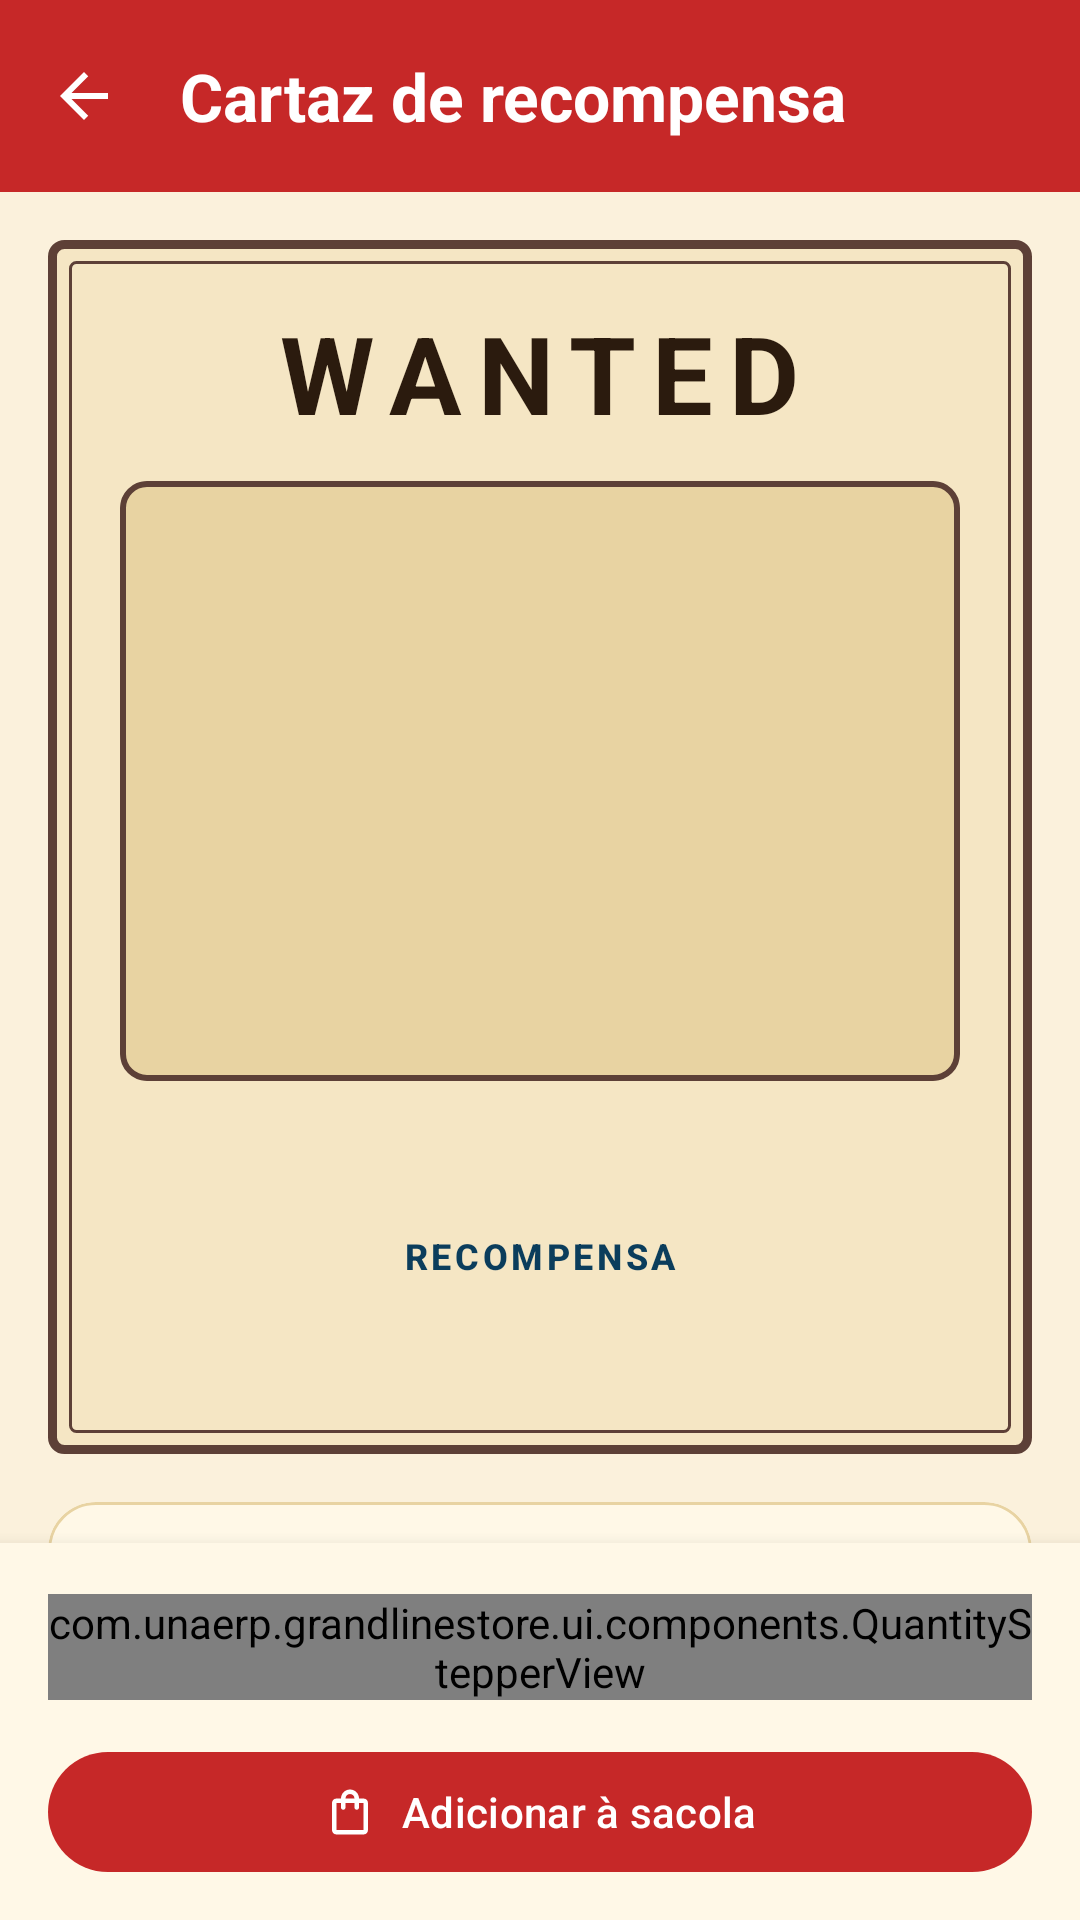

This screen was rendered from an Android layout file. Write that file and the resources it references.
<!-- AndroidManifest.xml: application theme Theme.GrandLineStore -->
<!-- res/layout/activity_product_detail.xml -->
<?xml version="1.0" encoding="utf-8"?>
<LinearLayout xmlns:android="http://schemas.android.com/apk/res/android"
    xmlns:app="http://schemas.android.com/apk/res-auto"
    xmlns:tools="http://schemas.android.com/tools"
    android:layout_width="match_parent"
    android:layout_height="match_parent"
    android:background="?android:attr/colorBackground"
    android:orientation="vertical"
    tools:context=".ui.detail.ProductDetailActivity">

    <com.google.android.material.appbar.AppBarLayout
        android:id="@+id/appBar"
        android:layout_width="match_parent"
        android:layout_height="wrap_content"
        android:background="@color/luffy_red">

        <com.google.android.material.appbar.MaterialToolbar
            android:id="@+id/toolbar"
            android:layout_width="match_parent"
            android:layout_height="?attr/actionBarSize"
            app:navigationContentDescription="@string/detail_back"
            app:navigationIcon="@drawable/ic_arrow_back"
            app:navigationIconTint="@color/white"
            app:title="@string/detail_title"
            app:titleTextAppearance="@style/TextAppearance.GrandLine.ToolbarTitle"
            app:titleTextColor="@color/white" />
    </com.google.android.material.appbar.AppBarLayout>

    <androidx.core.widget.NestedScrollView
        android:layout_width="match_parent"
        android:layout_height="0dp"
        android:layout_weight="1">

        <LinearLayout
            android:layout_width="match_parent"
            android:layout_height="wrap_content"
            android:orientation="vertical"
            android:padding="@dimen/spacing_medium">

            
            <LinearLayout
                android:layout_width="match_parent"
                android:layout_height="wrap_content"
                android:background="@drawable/bg_wanted_poster"
                android:gravity="center_horizontal"
                android:orientation="vertical"
                android:paddingHorizontal="@dimen/spacing_large"
                android:paddingVertical="20dp">

                <TextView
                    android:layout_width="wrap_content"
                    android:layout_height="wrap_content"
                    android:text="@string/detail_wanted"
                    android:textAppearance="@style/TextAppearance.GrandLine.Wanted" />

                <Space
                    android:layout_width="0dp"
                    android:layout_height="12dp" />

                <FrameLayout
                    android:layout_width="match_parent"
                    android:layout_height="@dimen/poster_image_height"
                    android:background="@drawable/bg_image_frame"
                    android:clipToOutline="true"
                    android:padding="2dp">

                    <ImageView
                        android:id="@+id/ivProductIcon"
                        android:layout_width="@dimen/poster_icon_size"
                        android:layout_height="@dimen/poster_icon_size"
                        android:layout_gravity="center"
                        tools:ignore="ContentDescription"
                        tools:src="@drawable/ic_figure" />

                    <TextView
                        android:id="@+id/tvDiscountBadge"
                        style="@style/Widget.GrandLine.DiscountBadge"
                        android:layout_width="wrap_content"
                        android:layout_height="wrap_content"
                        android:layout_gravity="top|end"
                        android:layout_margin="@dimen/spacing_small"
                        android:textSize="14sp"
                        android:visibility="gone"
                        tools:text="-12%"
                        tools:visibility="visible" />
                </FrameLayout>

                <Space
                    android:layout_width="0dp"
                    android:layout_height="12dp" />

                <TextView
                    android:id="@+id/tvName"
                    android:layout_width="match_parent"
                    android:layout_height="wrap_content"
                    android:fontFamily="serif"
                    android:gravity="center"
                    android:textAppearance="?attr/textAppearanceTitleLarge"
                    android:textColor="@color/ink"
                    android:textStyle="bold"
                    tools:text="Figure Monkey D. Luffy – Gear 5" />

                <Space
                    android:layout_width="0dp"
                    android:layout_height="@dimen/spacing_small" />

                <TextView
                    android:layout_width="wrap_content"
                    android:layout_height="wrap_content"
                    android:text="@string/detail_reward_label"
                    android:textAppearance="@style/TextAppearance.GrandLine.SectionLabel" />

                <TextView
                    android:id="@+id/tvOriginalPrice"
                    android:layout_width="wrap_content"
                    android:layout_height="wrap_content"
                    android:textAppearance="@style/TextAppearance.GrandLine.OriginalPrice"
                    android:visibility="gone"
                    tools:text="R$ 549,90"
                    tools:visibility="visible" />

                <TextView
                    android:id="@+id/tvPrice"
                    android:layout_width="wrap_content"
                    android:layout_height="wrap_content"
                    android:fontFamily="serif"
                    android:textAppearance="@style/TextAppearance.GrandLine.Price"
                    android:textSize="28sp"
                    tools:text="R$ 479,90" />
            </LinearLayout>

            <Space
                android:layout_width="0dp"
                android:layout_height="@dimen/spacing_medium" />

            
            <com.google.android.material.card.MaterialCardView
                android:layout_width="match_parent"
                android:layout_height="wrap_content"
                app:cardBackgroundColor="@color/parchment_light"
                app:cardCornerRadius="@dimen/corner_card"
                app:strokeColor="@color/parchment_dark"
                app:strokeWidth="1dp">

                <LinearLayout
                    android:layout_width="match_parent"
                    android:layout_height="wrap_content"
                    android:orientation="vertical"
                    android:padding="@dimen/spacing_medium">

                    <TextView
                        android:layout_width="wrap_content"
                        android:layout_height="wrap_content"
                        android:layout_marginBottom="@dimen/spacing_xsmall"
                        android:text="@string/detail_info_title"
                        android:textAppearance="@style/TextAppearance.GrandLine.SectionLabel" />

                    <include
                        android:id="@+id/rowCategory"
                        layout="@layout/view_info_row" />

                    <include
                        android:id="@+id/rowCharacter"
                        layout="@layout/view_info_row" />

                    <include
                        android:id="@+id/rowArc"
                        layout="@layout/view_info_row" />

                    <include
                        android:id="@+id/rowRating"
                        layout="@layout/view_info_row" />

                    <include
                        android:id="@+id/rowStock"
                        layout="@layout/view_info_row" />

                    <Space
                        android:layout_width="0dp"
                        android:layout_height="12dp" />

                    <TextView
                        android:id="@+id/tvDescription"
                        android:layout_width="match_parent"
                        android:layout_height="wrap_content"
                        android:lineSpacingMultiplier="1.2"
                        android:textAppearance="?attr/textAppearanceBodyMedium"
                        android:textColor="@color/ink"
                        tools:text="Estátua em PVC de 28 cm com o capitão dos Chapéus de Palha." />
                </LinearLayout>
            </com.google.android.material.card.MaterialCardView>
        </LinearLayout>
    </androidx.core.widget.NestedScrollView>

    
    <LinearLayout
        android:id="@+id/bottomBar"
        android:layout_width="match_parent"
        android:layout_height="wrap_content"
        android:background="@color/parchment_light"
        android:elevation="8dp"
        android:orientation="vertical"
        android:paddingHorizontal="@dimen/spacing_medium"
        android:paddingTop="12dp"
        android:paddingBottom="12dp">

        <LinearLayout
            android:layout_width="match_parent"
            android:layout_height="wrap_content"
            android:gravity="center_vertical"
            android:orientation="horizontal">

            <com.unaerp.grandlinestore.ui.components.QuantityStepperView
                android:id="@+id/quantityStepper"
                android:layout_width="wrap_content"
                android:layout_height="wrap_content"
                app:stepperMaxValue="10"
                app:stepperMinValue="1" />

            <LinearLayout
                android:layout_width="0dp"
                android:layout_height="wrap_content"
                android:layout_weight="1"
                android:gravity="end"
                android:orientation="vertical">

                <TextView
                    android:layout_width="wrap_content"
                    android:layout_height="wrap_content"
                    android:text="@string/detail_total_label"
                    android:textAppearance="?attr/textAppearanceLabelMedium"
                    android:textColor="@color/wood_brown" />

                <TextView
                    android:id="@+id/tvTotalPrice"
                    android:layout_width="wrap_content"
                    android:layout_height="wrap_content"
                    android:accessibilityLiveRegion="polite"
                    android:textAppearance="@style/TextAppearance.GrandLine.Price"
                    tools:text="R$ 959,80" />
            </LinearLayout>
        </LinearLayout>

        <com.google.android.material.button.MaterialButton
            android:id="@+id/btnAddToCart"
            android:layout_width="match_parent"
            android:layout_height="wrap_content"
            android:layout_marginTop="@dimen/spacing_small"
            android:text="@string/detail_add_to_cart"
            app:icon="@drawable/ic_cart"
            app:iconGravity="textStart" />
    </LinearLayout>

</LinearLayout>
<!-- res/layout/view_info_row.xml (included above) -->
<?xml version="1.0" encoding="utf-8"?>
<LinearLayout xmlns:android="http://schemas.android.com/apk/res/android"
    xmlns:tools="http://schemas.android.com/tools"
    android:layout_width="match_parent"
    android:layout_height="wrap_content"
    android:baselineAligned="true"
    android:orientation="horizontal"
    android:paddingVertical="6dp">

    <TextView
        android:id="@+id/tvLabel"
        android:layout_width="0dp"
        android:layout_height="wrap_content"
        android:layout_weight="2"
        android:textAppearance="?attr/textAppearanceLabelLarge"
        android:textColor="@color/wood_brown"
        tools:text="Personagem" />

    <TextView
        android:id="@+id/tvValue"
        android:layout_width="0dp"
        android:layout_height="wrap_content"
        android:layout_weight="3"
        android:gravity="end"
        android:textAppearance="?attr/textAppearanceBodyLarge"
        android:textColor="@color/ink"
        android:textStyle="bold"
        tools:text="Monkey D. Luffy" />
</LinearLayout>
<!-- resources referenced by this layout -->
<resources>
  <color name="ink">#2B1B0E</color>
  <color name="luffy_red">#C62828</color>
  <color name="parchment_dark">#E8D3A2</color>
  <color name="parchment_light">#FFF8E7</color>
  <color name="white">#FFFFFF</color>
  <color name="wood_brown">#5D4037</color>
  <dimen name="corner_card">16dp</dimen>
  <dimen name="poster_icon_size">128dp</dimen>
  <dimen name="poster_image_height">200dp</dimen>
  <dimen name="spacing_large">24dp</dimen>
  <dimen name="spacing_medium">16dp</dimen>
  <dimen name="spacing_small">8dp</dimen>
  <dimen name="spacing_xsmall">4dp</dimen>
  <!-- drawable bg_image_frame (drawable) -->
  <?xml version="1.0" encoding="utf-8"?>
  <shape xmlns:android="http://schemas.android.com/apk/res/android"
      android:shape="rectangle">
      <solid android:color="@color/parchment_dark" />
      <stroke
          android:width="2dp"
          android:color="@color/wood_brown" />
      <corners android:radius="8dp" />
  </shape>
  <!-- drawable ic_arrow_back (drawable) -->
  <?xml version="1.0" encoding="utf-8"?>
  <vector xmlns:android="http://schemas.android.com/apk/res/android"
      android:width="24dp"
      android:height="24dp"
      android:autoMirrored="true"
      android:tint="?attr/colorControlNormal"
      android:viewportWidth="24"
      android:viewportHeight="24">
      <path
          android:fillColor="@android:color/white"
          android:pathData="M20,11H7.83l5.59,-5.59L12,4l-8,8 8,8 1.41,-1.41L7.83,13H20v-2z" />
  </vector>
  <string name="detail_add_to_cart">Adicionar à sacola</string>
  <string name="detail_back">Voltar ao catálogo</string>
  <string name="detail_info_title">Ficha do tesouro</string>
  <string name="detail_reward_label">Recompensa</string>
  <string name="detail_title">Cartaz de recompensa</string>
  <string name="detail_total_label">Total</string>
  <string name="detail_wanted">WANTED</string>
  <style name="TextAppearance.GrandLine.OriginalPrice" parent="TextAppearance.Material3.BodySmall">
          <item name="android:textColor">@color/wood_brown</item>
      </style>
  <style name="TextAppearance.GrandLine.Price" parent="TextAppearance.Material3.TitleLarge">
          <item name="android:textStyle">bold</item>
          <item name="android:textColor">@color/luffy_red_dark</item>
      </style>
  <style name="TextAppearance.GrandLine.SectionLabel" parent="TextAppearance.Material3.LabelMedium">
          <item name="android:textStyle">bold</item>
          <item name="android:textAllCaps">true</item>
          <item name="android:letterSpacing">0.1</item>
          <item name="android:textColor">@color/ocean_blue</item>
      </style>
  <style name="TextAppearance.GrandLine.ToolbarTitle" parent="TextAppearance.Material3.TitleLarge">
          <item name="android:fontFamily">serif</item>
          <item name="android:textStyle">bold</item>
      </style>
  <style name="TextAppearance.GrandLine.Wanted" parent="TextAppearance.Material3.DisplaySmall">
          <item name="android:fontFamily">serif</item>
          <item name="android:textStyle">bold</item>
          <item name="android:textColor">@color/ink</item>
          <item name="android:letterSpacing">0.15</item>
      </style>
  <color name="parchment">#F5E6C4</color>
  <color name="luffy_red_dark">#8E0000</color>
  <color name="ocean_blue">#0B3D5C</color>
  <!-- drawable bg_discount_badge (drawable) -->
  <?xml version="1.0" encoding="utf-8"?>
  <shape xmlns:android="http://schemas.android.com/apk/res/android"
      android:shape="rectangle">
      <solid android:color="@color/luffy_red" />
      <corners android:radius="6dp" />
  </shape>
  <color name="luffy_red_light">#FFCDD2</color>
  <color name="straw_yellow">#F2C230</color>
  <color name="straw_yellow_light">#FFE9A8</color>
  <color name="sand">#FBF1DC</color>
</resources>
